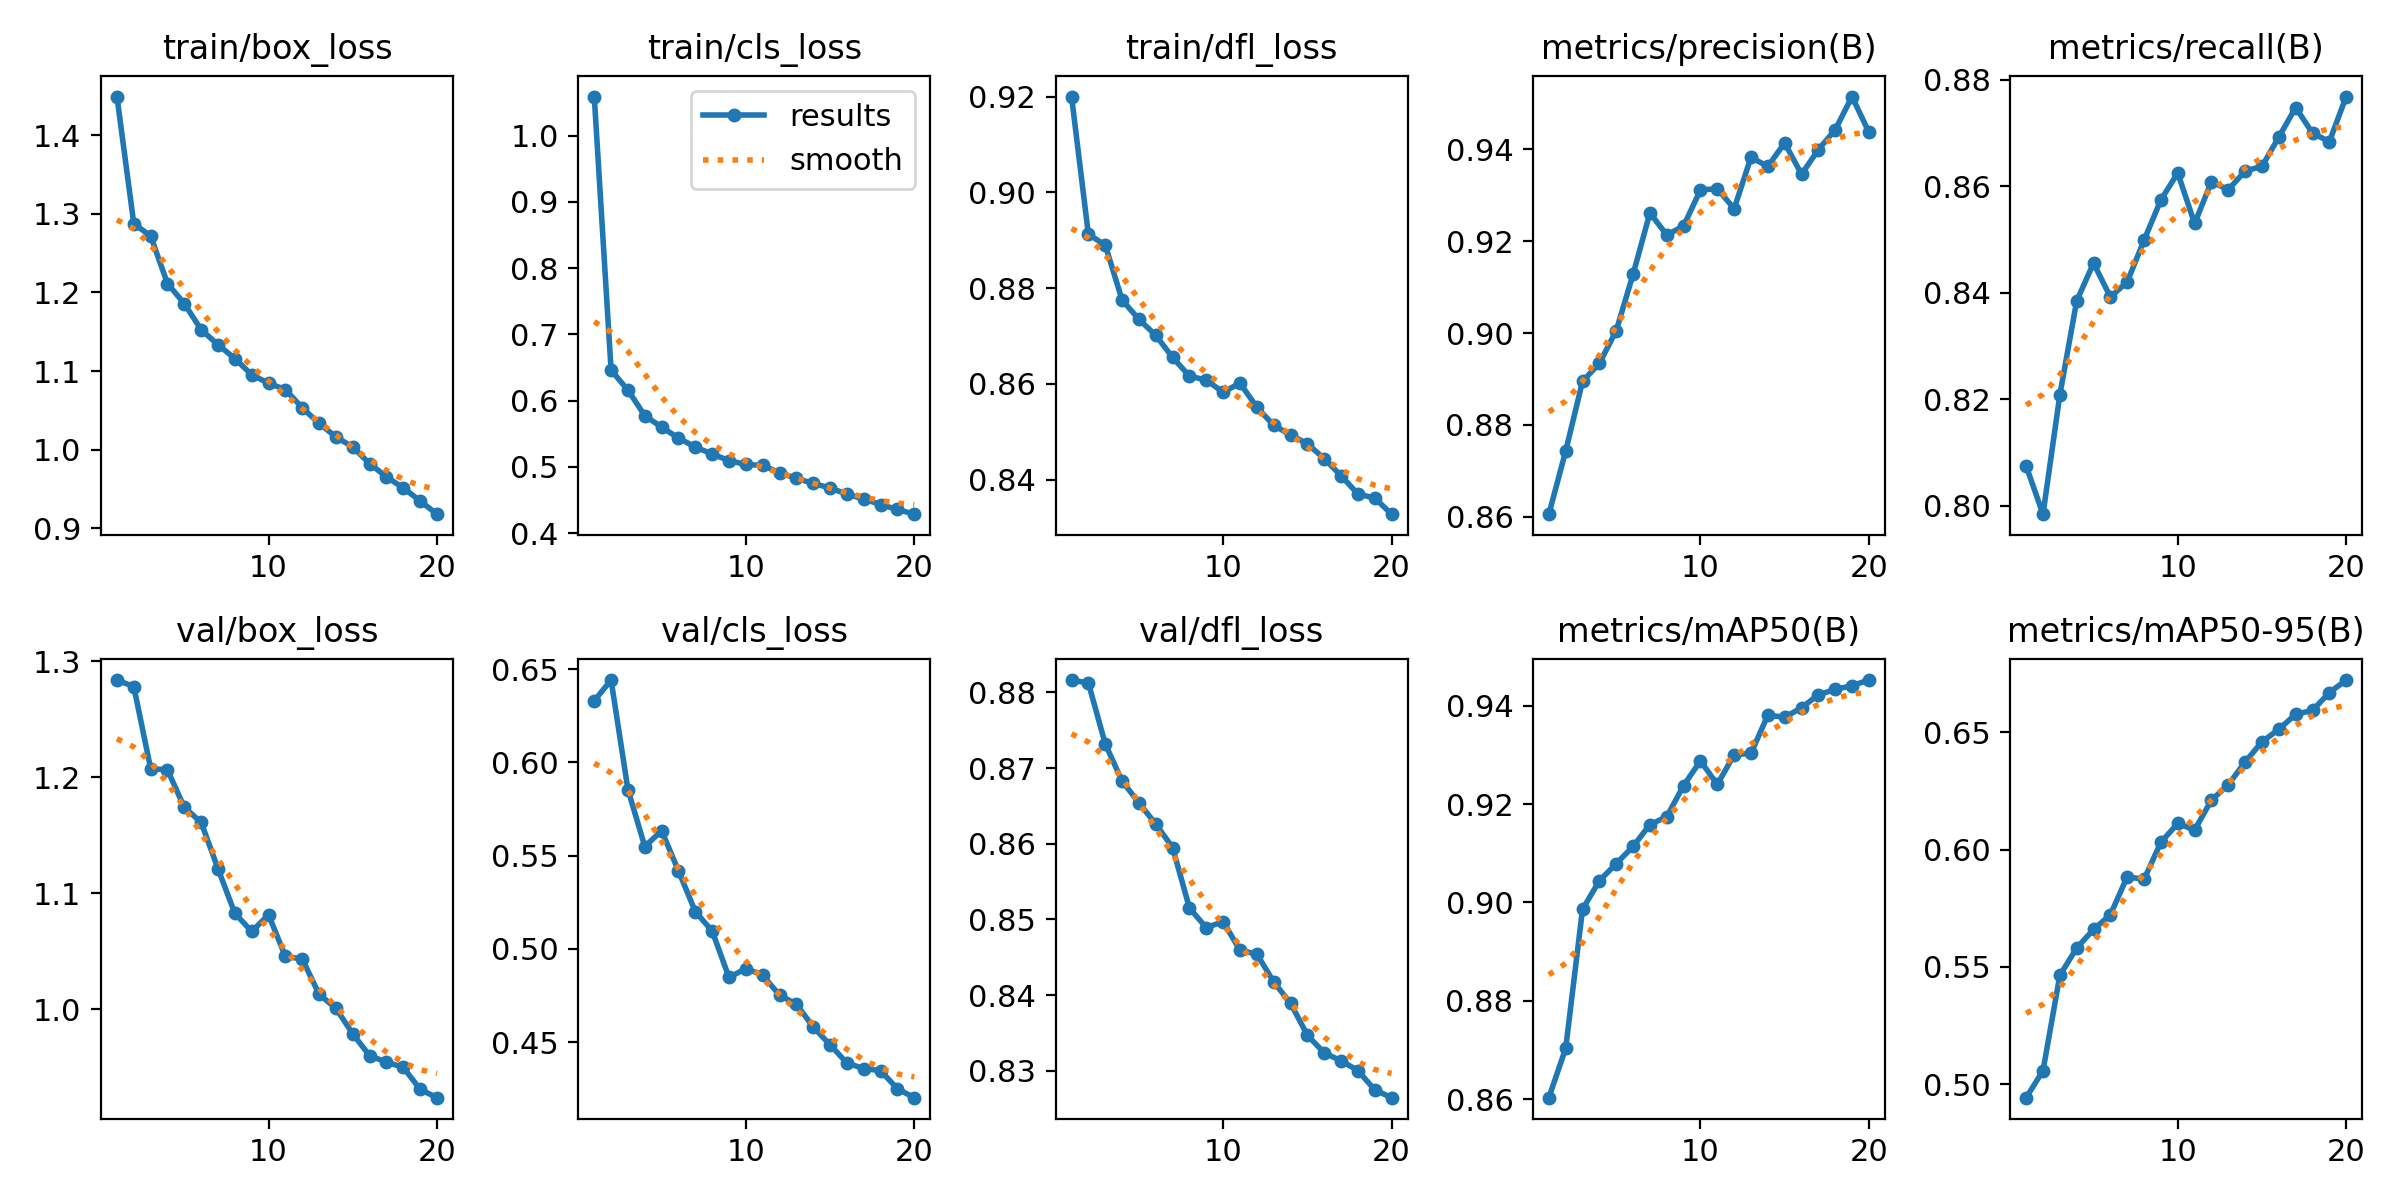

Source data for this figure (header and first rows):
epoch, train/box_loss, train/cls_loss, train/dfl_loss, metrics/precision(B), metrics/recall(B), metrics/mAP50(B), metrics/mAP50-95(B), val/box_loss, val/cls_loss, val/dfl_loss, lr/pg0, lr/pg1, lr/pg2
1, 1.449, 1.059, 0.92, 0.8606, 0.8075, 0.8603, 0.4942, 1.284, 0.6331, 0.8816, 0.0006655, 0.0006655, 0.0006655
2, 1.287, 0.646, 0.8912, 0.8743, 0.7985, 0.8703, 0.5057, 1.278, 0.6442, 0.8812, 0.001272, 0.001272, 0.001272
3, 1.272, 0.6159, 0.889, 0.8895, 0.8208, 0.8986, 0.5463, 1.207, 0.5854, 0.8732, 0.001819, 0.001819, 0.001819
4, 1.211, 0.5774, 0.8775, 0.8934, 0.8385, 0.9044, 0.5581, 1.206, 0.5549, 0.8683, 0.00173, 0.00173, 0.00173
5, 1.186, 0.56, 0.8735, 0.9005, 0.8456, 0.9079, 0.5659, 1.174, 0.5633, 0.8654, 0.00164, 0.00164, 0.00164
6, 1.153, 0.5436, 0.8701, 0.9128, 0.8392, 0.9114, 0.5722, 1.161, 0.5418, 0.8626, 0.00155, 0.00155, 0.00155
7, 1.133, 0.53, 0.8655, 0.9262, 0.842, 0.9158, 0.5884, 1.121, 0.5199, 0.8595, 0.00146, 0.00146, 0.00146
8, 1.116, 0.5195, 0.8617, 0.9214, 0.8499, 0.9174, 0.5873, 1.083, 0.5096, 0.8515, 0.00137, 0.00137, 0.00137
9, 1.095, 0.5096, 0.8608, 0.9233, 0.8575, 0.9238, 0.6031, 1.067, 0.4846, 0.8489, 0.00128, 0.00128, 0.00128
10, 1.085, 0.5037, 0.8583, 0.9312, 0.8625, 0.9288, 0.6112, 1.081, 0.4894, 0.8497, 0.00119, 0.00119, 0.00119
11, 1.076, 0.5023, 0.8602, 0.9315, 0.853, 0.924, 0.6084, 1.045, 0.4859, 0.8459, 0.0011, 0.0011, 0.0011
12, 1.053, 0.4913, 0.8551, 0.9271, 0.8609, 0.93, 0.6211, 1.043, 0.4751, 0.8454, 0.00101, 0.00101, 0.00101
13, 1.033, 0.4827, 0.8514, 0.9383, 0.8594, 0.9303, 0.6276, 1.013, 0.4703, 0.8417, 0.00092, 0.00092, 0.00092
14, 1.016, 0.4751, 0.8494, 0.9363, 0.8629, 0.9381, 0.6374, 1.001, 0.458, 0.8389, 0.00083, 0.00083, 0.00083
15, 1.003, 0.4684, 0.8475, 0.9414, 0.8638, 0.9377, 0.6459, 0.9786, 0.4485, 0.8347, 0.00074, 0.00074, 0.00074
16, 0.9823, 0.4589, 0.8444, 0.9346, 0.8692, 0.9396, 0.6513, 0.9597, 0.4387, 0.8324, 0.00065, 0.00065, 0.00065
17, 0.9654, 0.4517, 0.8408, 0.9399, 0.8748, 0.9422, 0.6577, 0.9542, 0.4357, 0.8313, 0.00056, 0.00056, 0.00056
18, 0.9514, 0.4432, 0.837, 0.9443, 0.87, 0.9433, 0.6594, 0.9497, 0.4347, 0.83, 0.00047, 0.00047, 0.00047
19, 0.9348, 0.4358, 0.8362, 0.9515, 0.8684, 0.9441, 0.667, 0.9306, 0.4249, 0.8275, 0.00038, 0.00038, 0.00038
20, 0.918, 0.4287, 0.8328, 0.9437, 0.8769, 0.9452, 0.6723, 0.9235, 0.4201, 0.8264, 0.00029, 0.00029, 0.00029
